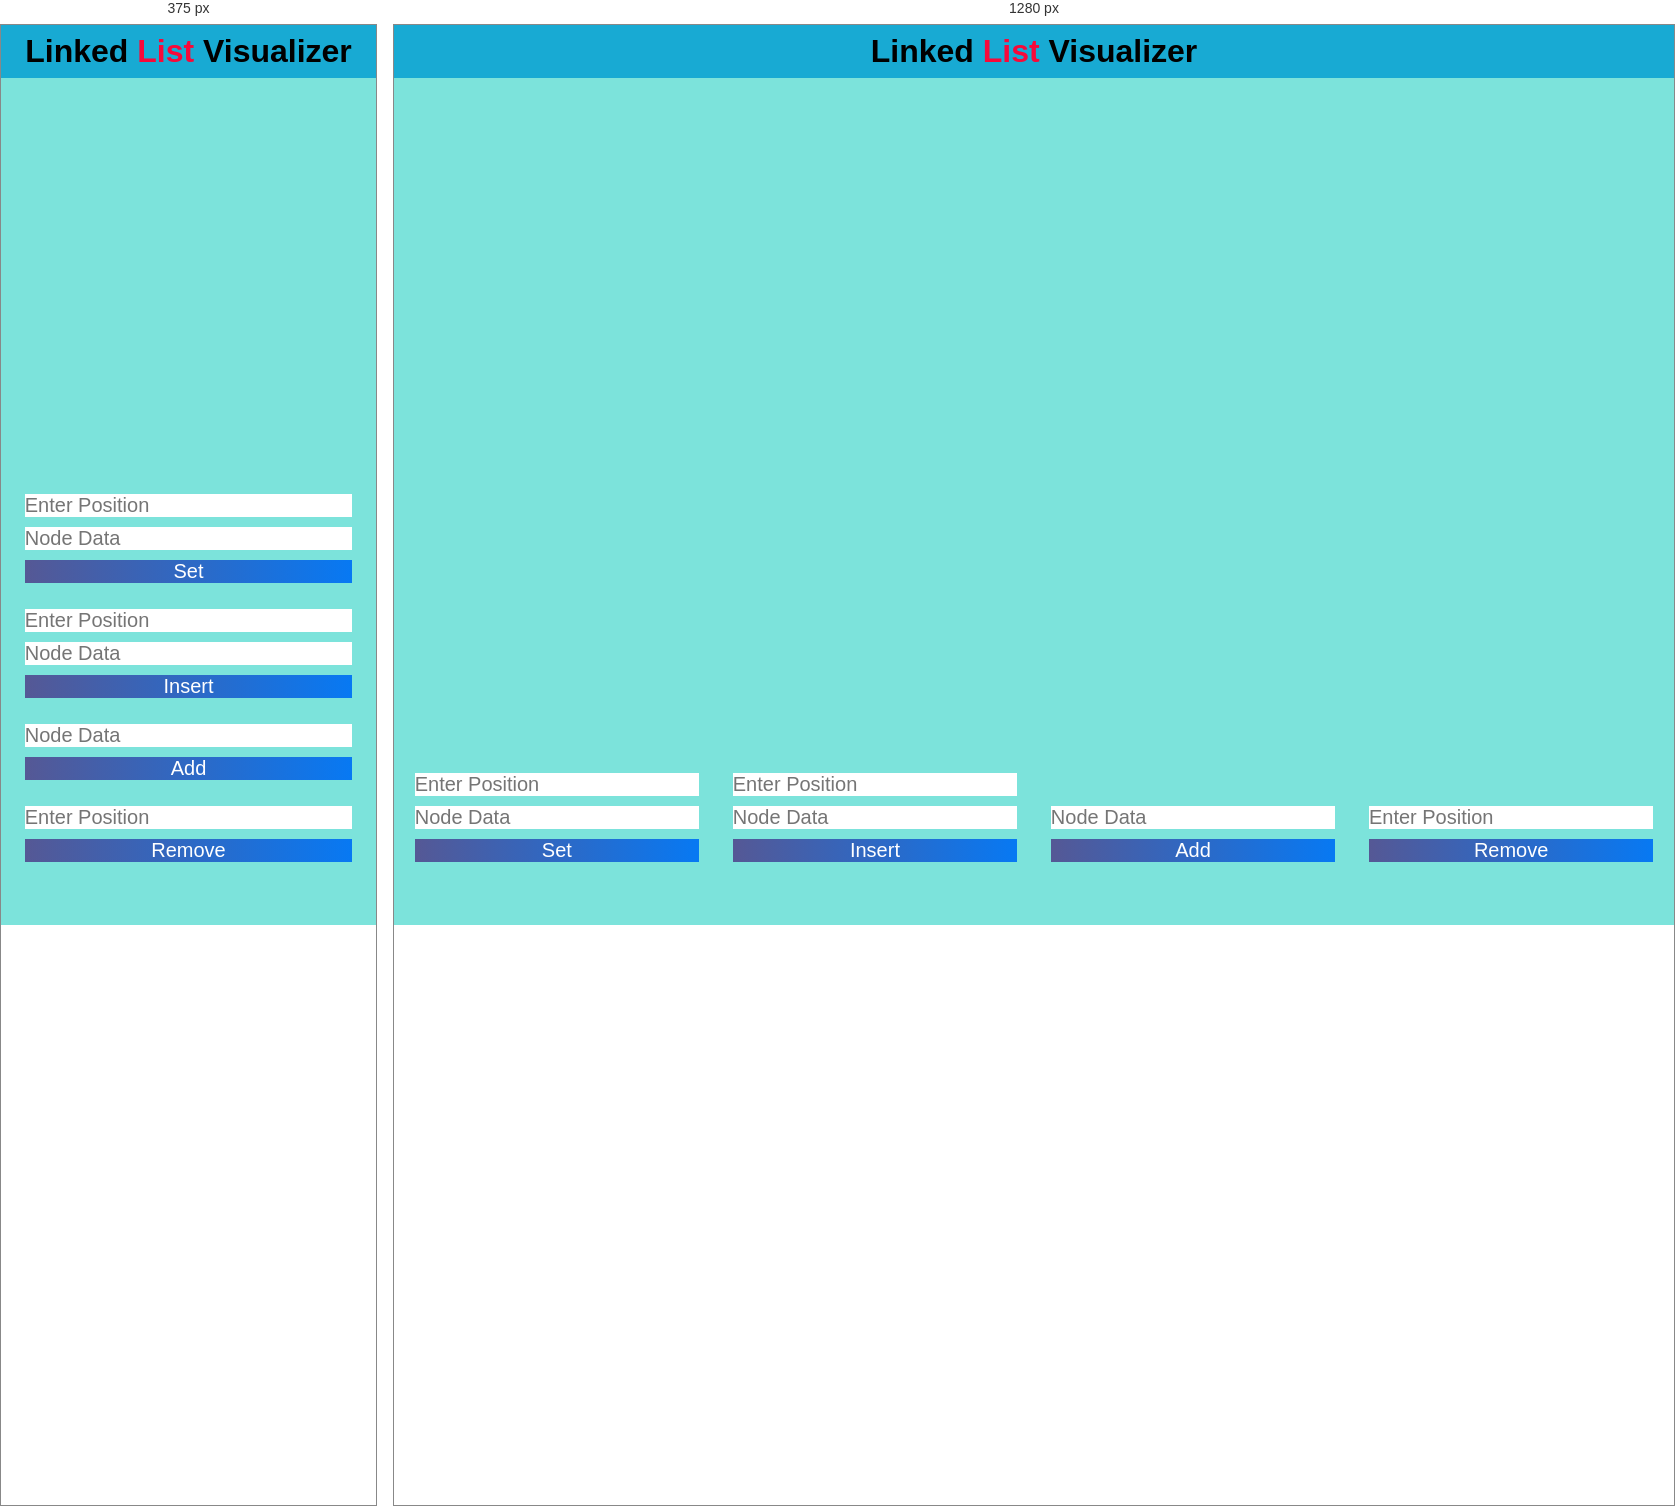
Rendered at 375 px and 1280 px, left to right.

<!-- file: index.html -->
<!DOCTYPE html>
<head>
    <title>Linked List</title>
    <link rel="stylesheet" type="text/css" href="css/header.css">
    <link rel="stylesheet" type="text/css" href="css/normalize.css">
    <link rel="stylesheet" type="text/css" href="css/main.css">
    <link rel="stylesheet" type="text/css" href="css/form.css">
    <link rel="stylesheet" type="text/css" href="css/responsive.css">
    <script src="https://kit.fontawesome.com/22b6d17b31.js" crossorigin="anonymous"></script>
    <meta name="viewport" content="width=device-width, initial-scale=1">
    <style>
    @import url('https://fonts.googleapis.com/css2?family=Alegreya+Sans&display=swap');
    </style>
</head>
<body>
    <header>
        <div class="container">
            <div class="text-container" style="margin: auto;">
                <strong>Linked <span class="word-style">List</span> Visualizer</strong>
            </div>
        </div>
    </header>
    
    <div class="animation-container">
    </div>
    <div class="form-container">
        <form method="POST" id="set-form">
            <input type="text" name="set-index" id="set-index" placeholder="Enter Position" autocomplete="off">
            <div class="error-container">
                <i class="fa-solid fa-circle-exclamation"></i>
                <span class="error-message"></span>
            </div>
            <input type="text" name="set-data" id="set-data" placeholder="Node Data" autocomplete="off">
            <div class="error-container">
                <i class="fa-solid fa-circle-exclamation"></i> 
                <span class="error-message"></span>
            </div>
            <input type="submit" value="Set">
        </form>
        <form method="POST" id="insert-form">
            <input type="text" name="insert-index" id="insert-index" placeholder="Enter Position" autocomplete="off">
            <div class="error-container">
                <i class="fa-solid fa-circle-exclamation"></i>
                <span class="error-message"></span>
            </div>
            <input type="text" name="insert-data" id="insert-data" placeholder="Node Data" autocomplete="off">
            <div class="error-container">
                <i class="fa-solid fa-circle-exclamation"></i>
                <span class="error-message"></span>
            </div>
            <input type="submit" value="Insert">
        </form>
        <form method="POST" id="add-form">
            <input type="text" name="add-data" id="add-data" placeholder="Node Data" autocomplete="off">
            <div class="error-container">
                <i class="fa-solid fa-circle-exclamation"></i>
                <span class="error-message"></span>
            </div>
            <input type="submit" value="Add">
        </form>
        <form method="POST" id="remove-form">
            <input type="text" name="remove-index" id="remove-index" placeholder="Enter Position" autocomplete="off">
            <div class="error-container">
                <i class="fa-solid fa-circle-exclamation"></i>
                <span class="error-message"></span>
            </div>
            <input type="submit" value="Remove">
        </form>
    </div>
    <script src="JavaScript/theme.js"></script>
    <script src="JavaScript/formValidation.js"></script>
    <script src="JavaScript/app.js"></script>
</body>

/* @media block from responsive.css */
@media only screen and (min-width: 800px) {
    form {
        width:23%
    }
}